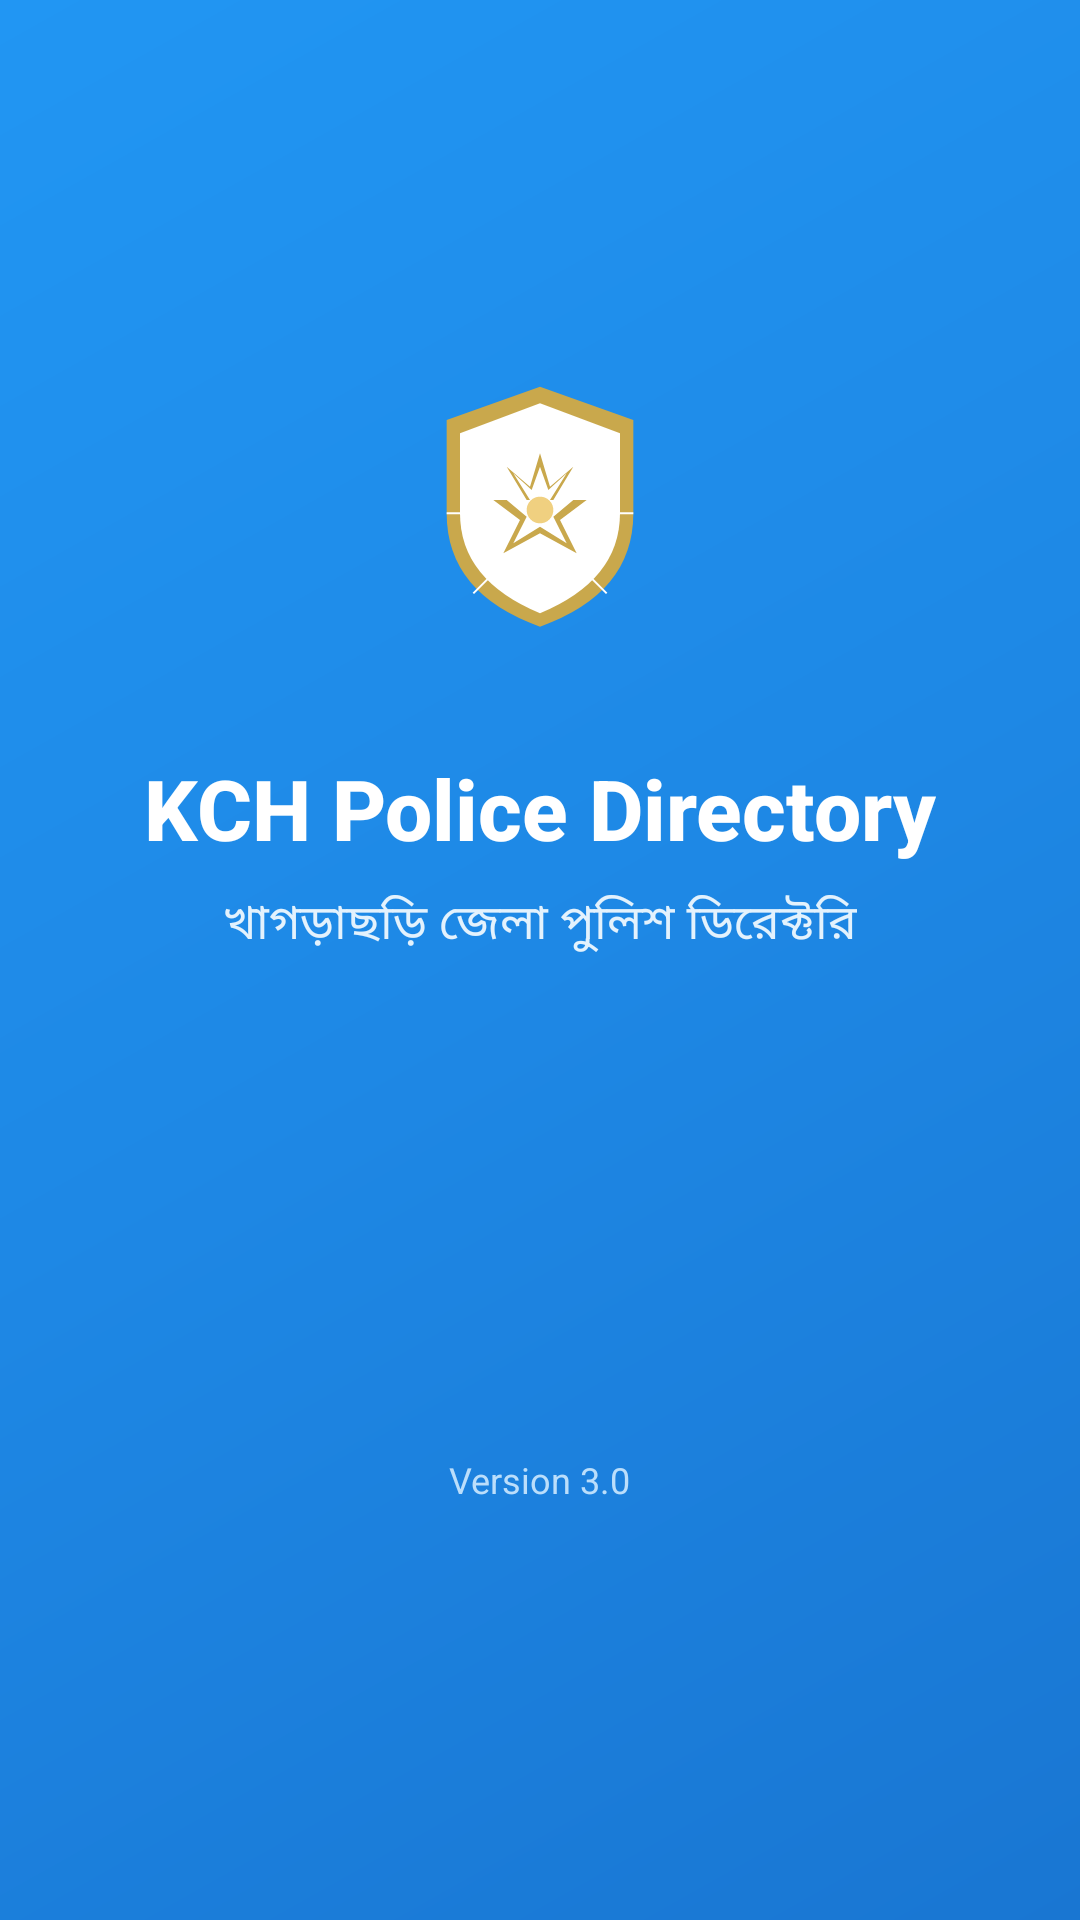

Here is an Android app screen rendered from its layout file. Give the layout XML and the strings, colors and styles it references.
<!-- AndroidManifest.xml: activity theme SplashTheme -->
<!-- res/layout/activity_splash.xml -->
<?xml version="1.0" encoding="utf-8"?>
<RelativeLayout xmlns:android="http://schemas.android.com/apk/res/android"
    android:layout_width="match_parent"
    android:layout_height="match_parent"
    android:background="@drawable/splash_gradient"
    android:gravity="center">

    <LinearLayout
        android:layout_width="wrap_content"
        android:layout_height="wrap_content"
        android:layout_centerInParent="true"
        android:gravity="center"
        android:orientation="vertical">

        
        <ImageView
            android:id="@+id/splashLogo"
            android:layout_width="120dp"
            android:layout_height="120dp"
            android:src="@drawable/ic_splash_logo"
            android:contentDescription="@string/app_name" />

        
        <TextView
            android:id="@+id/splashAppName"
            android:layout_width="wrap_content"
            android:layout_height="wrap_content"
            android:layout_marginTop="24dp"
            android:text="@string/app_name"
            android:textColor="@color/white"
            android:textSize="28sp"
            android:textStyle="bold"
            android:fontFamily="sans-serif-medium" />

        
        <TextView
            android:id="@+id/splashTagline"
            android:layout_width="wrap_content"
            android:layout_height="wrap_content"
            android:layout_marginTop="8dp"
            android:text="@string/splash_tagline"
            android:textColor="#E3F2FD"
            android:textSize="16sp"
            android:fontFamily="sans-serif-light" />

    </LinearLayout>

    
    <TextView
        android:layout_width="wrap_content"
        android:layout_height="wrap_content"
        android:layout_alignParentBottom="true"
        android:layout_centerHorizontal="true"
        android:layout_marginBottom="32dp"
        android:text="@string/splash_footer"
        android:textColor="#BBDEFB"
        android:textSize="12sp" />

</RelativeLayout>
<!-- resources referenced by this layout -->
<resources>
  <color name="white">#FFFFFF</color>
  <!-- drawable ic_splash_logo: vector/xml drawable (drawable, 2369 chars, omitted) -->
  <!-- drawable splash_gradient (drawable) -->
  <?xml version="1.0" encoding="utf-8"?>
  <shape xmlns:android="http://schemas.android.com/apk/res/android">
      <gradient
          android:angle="135"
          android:startColor="#1976D2"
          android:centerColor="#1E88E5"
          android:endColor="#2196F3"
          android:type="linear" />
  </shape>
  <string name="app_name">KCH Police Directory</string>
  <string name="splash_footer">Version 3.0</string>
  <string name="splash_tagline">খাগড়াছড়ি জেলা পুলিশ ডিরেক্টরি</string>
  <style name="SplashTheme" parent="Theme.AppCompat.Light.NoActionBar">
          <item name="android:windowBackground">@drawable/splash_gradient</item>
          <item name="android:statusBarColor">@color/colorPrimaryDark</item>
          <item name="android:windowLightStatusBar">false</item>
      </style>
  <color name="colorPrimaryDark">#1565C0</color>
</resources>
